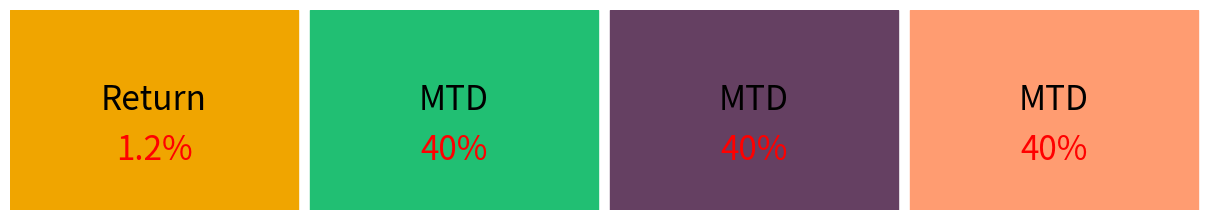

Write Python code to recreate this figure.
import matplotlib.pyplot as plt
import matplotlib.patches as patches

# Box 1
left, width = 0.0, 0.24
bottom, height = 0,1
right = left + width
top = 1
fig = plt.figure(figsize=(12,2))
ax = fig.add_axes([0,0,1,1])

#----------------------- remove border from the figure
for item in [fig,ax]:
    item.patch.set_visible(False)
    fig.patch.set_visible(False)
    ax.axis('off')


#---------------------------------
p = patches.Rectangle( (left,bottom),width,height,color = '#f0a500')
ax.add_patch(p)
# plt.show()

kpi_lable = 'Return'
return_p = '1.2%'
ax.text(0.5 * (left + right), 0.55 * (bottom + top), kpi_lable,
        ha = 'center',va = 'center',
        fontsize=24, color='black',
        transform = ax.transAxes)

ax.text(0.5 * (left + right), 0.3 * (bottom + top), return_p,
        ha = 'center',va = 'center',
        fontsize=24, color='red',
        transform = ax.transAxes)
#
# # Box 2
left, width = 0.25, 0.24
bottom, height = 0,1
right = left + width
top = 1

p = patches.Rectangle((left,bottom),width,height,color = '#21bf73')
ax.add_patch(p)
# plt.show()

kpi_lable = 'MTD'
return_p = '40%'
ax.text(0.5 * (left + right), 0.55 * (bottom + top), kpi_lable,
        ha = 'center',va = 'center',
        fontsize=24, color='black',
        transform = ax.transAxes)

ax.text(0.5 * (left + right), 0.3 * (bottom + top), return_p,
        ha = 'center',va = 'center',
        fontsize=24, color='red',
        transform = ax.transAxes)

# # Box 3
left, width = 0.50, 0.24
bottom, height = 0,1
right = left + width
top = 1

p = patches.Rectangle((left,bottom),width,height,color = '#654062')
ax.add_patch(p)
# plt.show()

kpi_lable = 'MTD'
return_p = '40%'
ax.text(0.5 * (left + right), 0.55 * (bottom + top), kpi_lable,
        ha = 'center',va = 'center',
        fontsize=24, color='black',
        transform = ax.transAxes)

ax.text(0.5 * (left + right), 0.3 * (bottom + top), return_p,
        ha = 'center',va = 'center',
        fontsize=24, color='red',
        transform = ax.transAxes)
# Save Images
# # Box 4
left, width = 0.75, .24
bottom, height = 0,1
right = left + width
top = 1

p = patches.Rectangle((left,bottom),width,height,color = '#ff9c71')
ax.add_patch(p)
# plt.show()

kpi_lable = 'MTD'
return_p = '40%'
ax.text(0.5 * (left + right), 0.55 * (bottom + top), kpi_lable,
        ha = 'center',va = 'center',
        fontsize=24, color='black',
        transform = ax.transAxes)

ax.text(0.5 * (left + right), 0.3 * (bottom + top), return_p,
        ha = 'center',va = 'center',
        fontsize=24, color='red',
        transform = ax.transAxes)

plt.savefig('BoxText.png')

plt.show()


